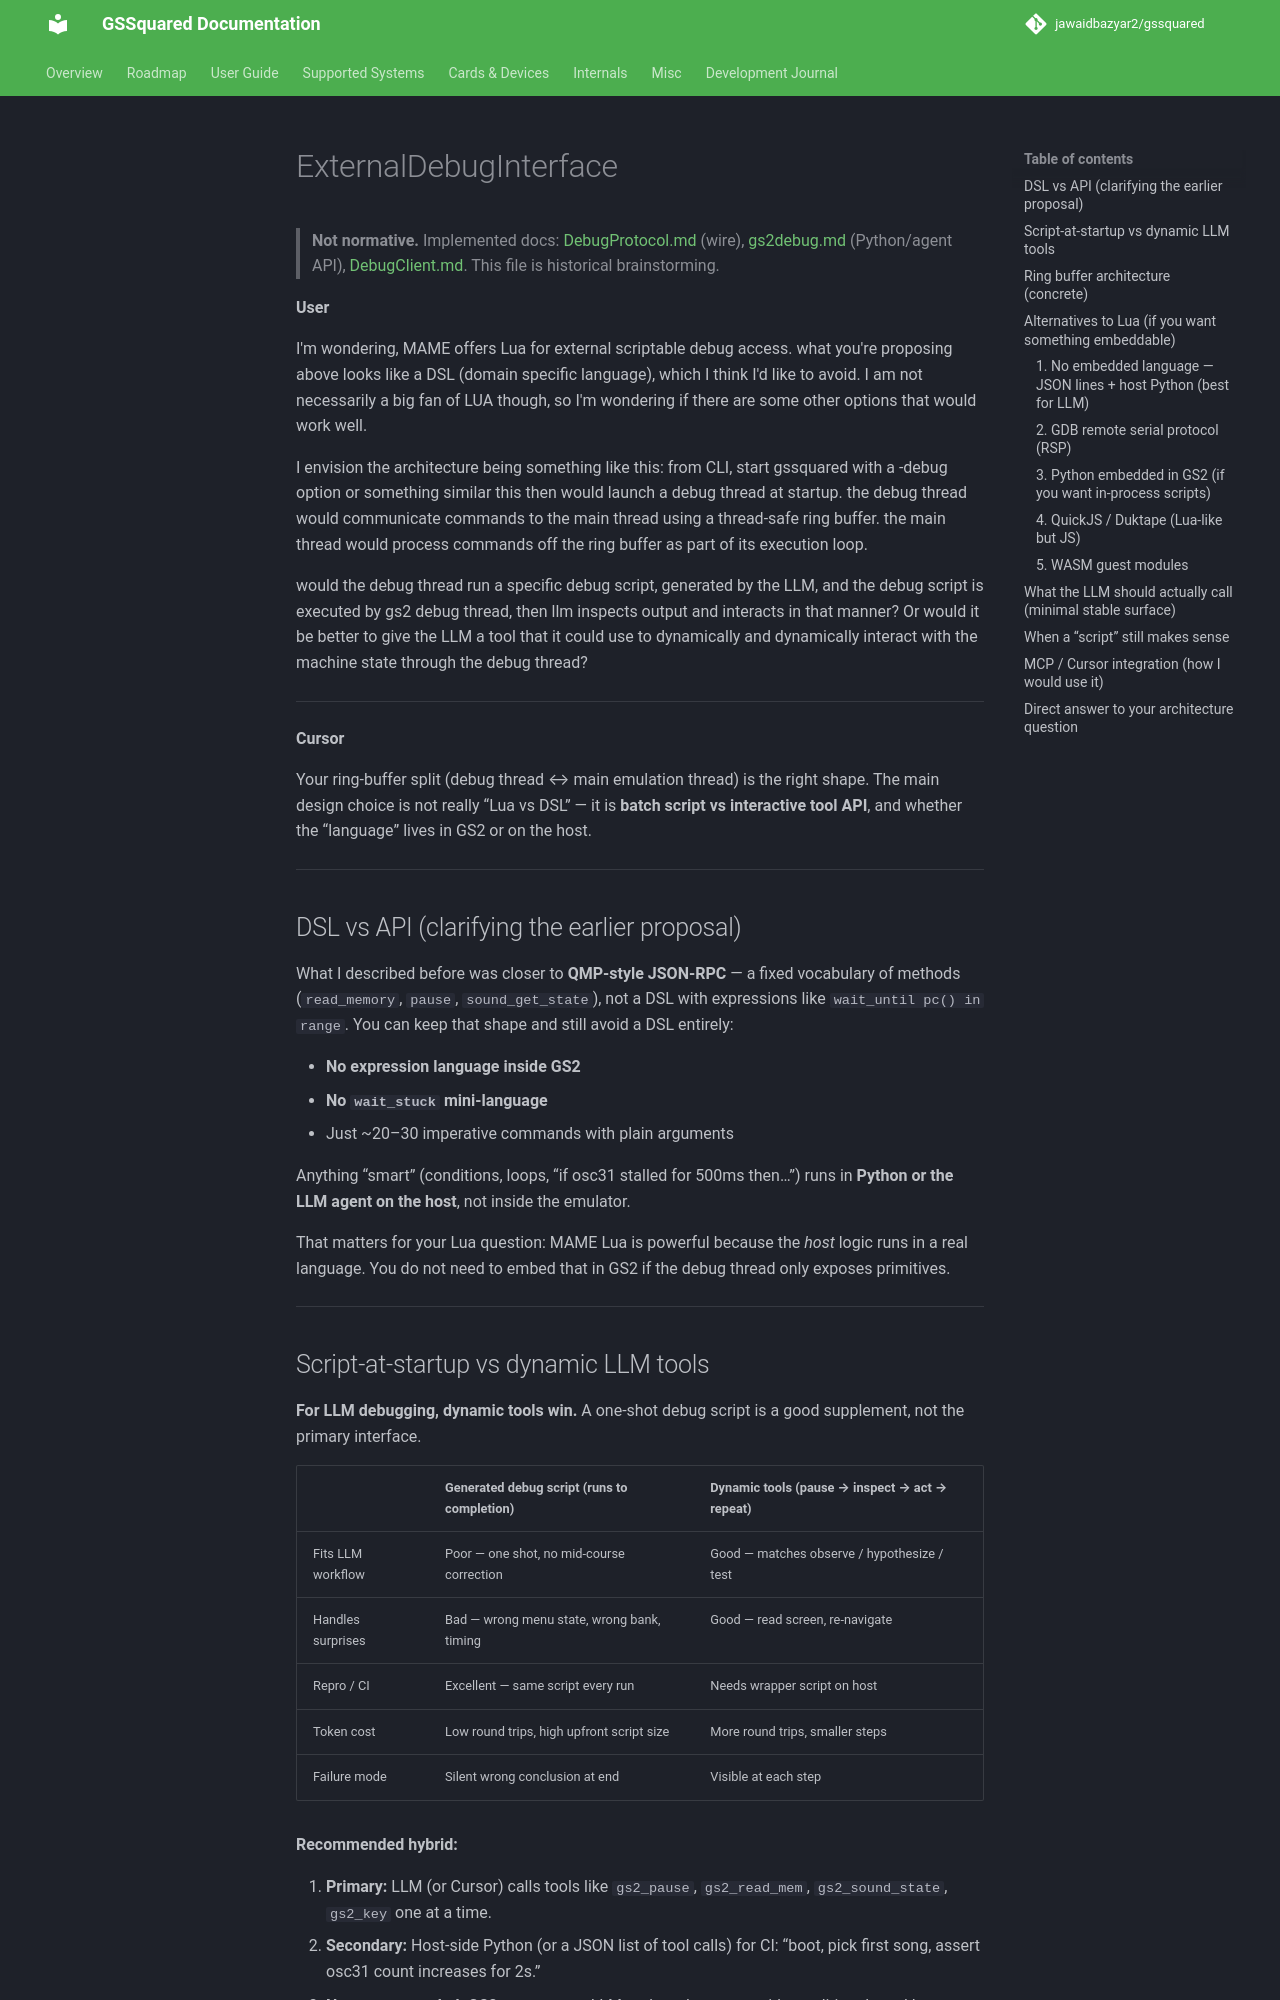

repository: jawaidbazyar2/gssquared · page: ExternalDebugInterface/index.html · generator: mkdocs


> **Not normative.** Implemented docs: [DebugProtocol.md](DebugProtocol.md) (wire), [gs2debug.md](gs2debug.md) (Python/agent API), [DebugClient.md](DebugClient.md). This file is historical brainstorming.

**User**

I'm wondering, MAME offers Lua for external scriptable debug access. what you're proposing above looks like a DSL (domain specific language), which I think I'd like to avoid. I am not necessarily a big fan of LUA though, so I'm wondering if there are some other options that would work well. 

I envision the architecture being something like this:
from CLI, start gssquared with a -debug option or something similar
this then would launch a debug thread at startup. the debug thread would communicate commands to the main thread using a thread-safe ring buffer. the main thread would process commands off the ring buffer as part of its execution loop.

would the debug thread run a specific debug script, generated by the LLM, and the debug script is executed by gs2 debug thread, then llm inspects output and interacts in that manner? Or would it be better to give the LLM a tool that it could use to dynamically and dynamically interact with the machine state through the debug thread?

---

**Cursor**

Your ring-buffer split (debug thread ↔ main emulation thread) is the right shape. The main design choice is not really “Lua vs DSL” — it is **batch script vs interactive tool API**, and whether the “language” lives in GS2 or on the host.

---

## DSL vs API (clarifying the earlier proposal)

What I described before was closer to **QMP-style JSON-RPC** — a fixed vocabulary of methods (`read_memory`, `pause`, `sound_get_state`), not a DSL with expressions like `wait_until pc() in range`. You can keep that shape and still avoid a DSL entirely:

- **No expression language inside GS2**
- **No `wait_stuck` mini-language**
- Just ~20–30 imperative commands with plain arguments

Anything “smart” (conditions, loops, “if osc31 stalled for 500ms then…”) runs in **Python or the LLM agent on the host**, not inside the emulator.

That matters for your Lua question: MAME Lua is powerful because the *host* logic runs in a real language. You do not need to embed that in GS2 if the debug thread only exposes primitives.

---
